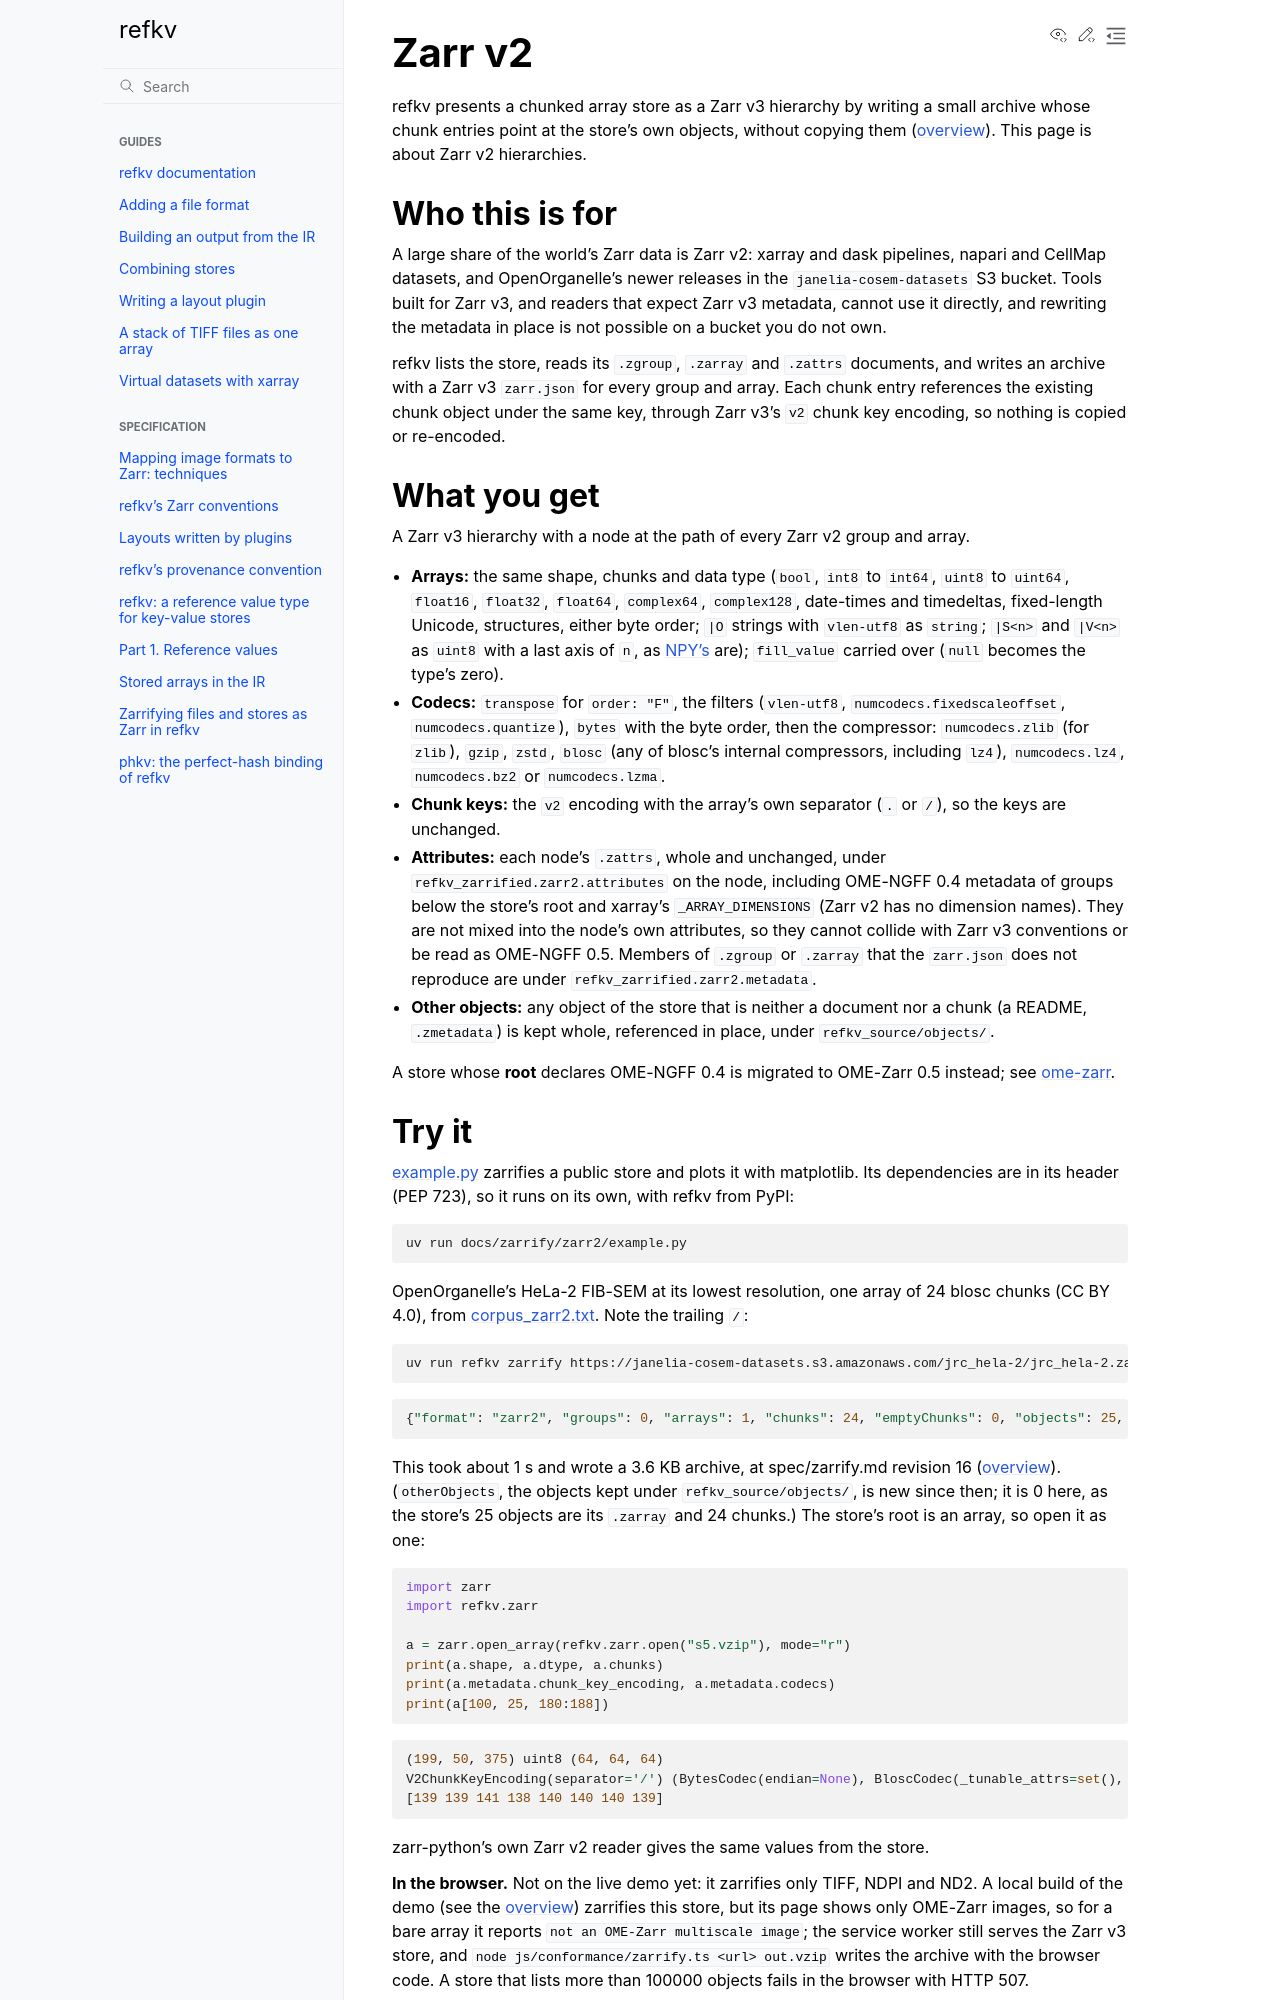

repository: d-v-b/refkv · page: pr-preview/pr-409/docs/zarrify/zarr2/README.html · generator: sphinx

# Zarr v2

refkv presents a chunked array store as a Zarr v3 hierarchy by writing a
small archive whose chunk entries point at the store's own objects, without
copying them ([overview](../README.md)). This page is about Zarr v2
hierarchies.

## Who this is for

A large share of the world's Zarr data is Zarr v2: xarray and dask
pipelines, napari and CellMap datasets, and OpenOrganelle's newer releases in
the `janelia-cosem-datasets` S3 bucket. Tools built for Zarr v3, and readers
that expect Zarr v3 metadata, cannot use it directly, and rewriting the
metadata in place is not possible on a bucket you do not own.

refkv lists the store, reads its `.zgroup`, `.zarray` and `.zattrs`
documents, and writes an archive with a Zarr v3 `zarr.json` for every group
and array. Each chunk entry references the existing chunk object under the
same key, through Zarr v3's `v2` chunk key encoding, so nothing is copied or
re-encoded.

## What you get

A Zarr v3 hierarchy with a node at the path of every Zarr v2 group and
array.

- **Arrays:** the same shape, chunks and data type (`bool`, `int8` to
  `int64`, `uint8` to `uint64`, `float16`, `float32`, `float64`, `complex64`,
  `complex128`, date-times and timedeltas, fixed-length Unicode, structures,
  either byte order; `|O` strings with `vlen-utf8` as `string`; `|S<n>` and
  `|V<n>` as `uint8` with a last axis of `n`, as
  [NPY's](../../../spec/zarrify/npy.md#3-data-types) are); `fill_value`
  carried over (`null` becomes the type's zero).
- **Codecs:** `transpose` for `order: "F"`, the filters (`vlen-utf8`,
  `numcodecs.fixedscaleoffset`, `numcodecs.quantize`), `bytes` with the byte order, then the
  compressor: `numcodecs.zlib` (for `zlib`), `gzip`, `zstd`, `blosc` (any of blosc's
  internal compressors, including `lz4`), `numcodecs.lz4`, `numcodecs.bz2` or `numcodecs.lzma`.
- **Chunk keys:** the `v2` encoding with the array's own separator (`.` or
  `/`), so the keys are unchanged.
- **Attributes:** each node's `.zattrs`, whole and unchanged, under
  `refkv_zarrified.zarr2.attributes` on the node, including OME-NGFF 0.4
  metadata of groups below the store's root and xarray's
  `_ARRAY_DIMENSIONS` (Zarr v2 has no dimension names). They are not mixed
  into the node's own attributes, so they cannot collide with Zarr v3
  conventions or be read as OME-NGFF 0.5. Members of `.zgroup` or `.zarray`
  that the `zarr.json` does not reproduce are under
  `refkv_zarrified.zarr2.metadata`.
- **Other objects:** any object of the store that is neither a document nor
  a chunk (a README, `.zmetadata`) is kept whole, referenced in place, under
  `refkv_source/objects/`.

A store whose **root** declares OME-NGFF 0.4 is migrated to OME-Zarr 0.5
instead; see [ome-zarr](../ome-zarr/README.md).
